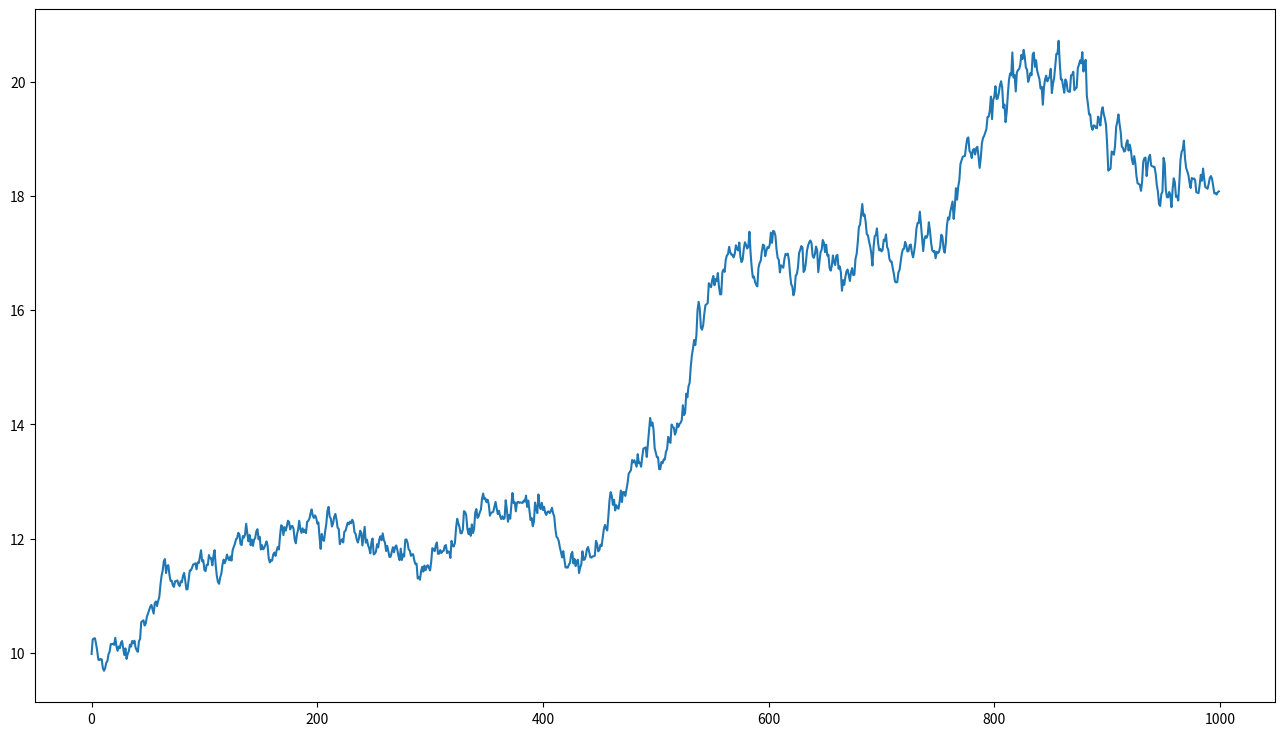

This figure's Python source:
import numpy as np
import matplotlib.pyplot as plt

# We will se how to generate random price
# series simulations for evaluating future models.

# Number of time steps
T = 1000
# Initial price
p0 = 10
# Drift
mu = 1e-3

# Last log price
last_p = np.log(p0)

log_returns = np.zeros(T)
prices = np.zeros(T)
for t in range(T):
    # Normal random return (noise)
    r = 0.01 * np.random.randn()

    # Compute new log price
    p = last_p + mu + r

    # Store and return the price
    log_returns[t] = r + mu
    prices[t] = np.exp(p)

    # Update last price
    last_p = p

plt.figure(figsize=(16, 9))
plt.plot(prices)
plt.show()
